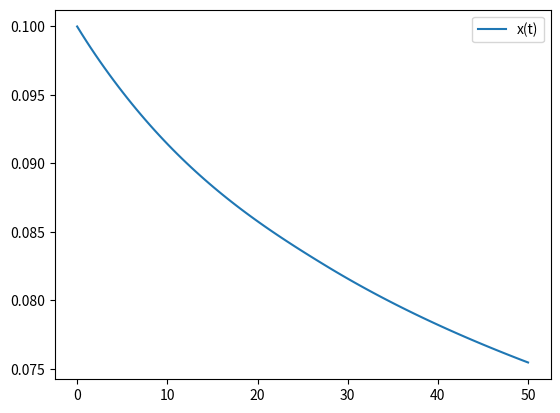

Write Python code to recreate this figure.
#solve for x(t) from E(x) & F(x) -> only first 2 terms

#General notes: powers must be set before constants

import numpy as np
import matplotlib.pyplot as plt
from scipy.integrate import solve_ivp
from scipy.interpolate import interp1d

#goal here is to build each equation E(x) and F(x) as indivudual arrays with coefficients and powers
class PNexapansion_x:
    def __init__(self, M, r, c=1, G=1): #when object is created speed of light (c), grav. const(G) are initialized, nu as well
        self.M, self.r, self.c, self.G = M, r, c, G
        self.nu = (2*M)/M**2            #assume equal masses for now

    def setPowers(self, p):     #p is a a real number that gets interated into powers of x
        if isinstance(p, np.ndarray):
            self.p = np.array(p)
        else:
            self.p = np.zeros(p+1)  #array of powers of x
            for P in range(p+1):    #arrays start at zero, we want x^0+...+x^n
                self.p[P] = P
        
        return self.p

    def setConstants(self, consts, alpha=1):     #takes array of constants
        self.consts = np.asarray(consts)
        self.consts *= alpha
        const_len = len(self.consts)
        powers_len = len(self.p)

        #ensures we have equal powers and constants, though we must manually enter 1 as the first constant
        msg = f"Error: {const_len} constants and {powers_len} powers"

        if (len(self.consts) != len(self.p)):
            raise ValueError(msg)

        return self.consts
    
    def differentiate(self): #this is the differentiation
        if len(self.p) <= 1:  
            return np.array([0]), np.array([0])
        
        self.new_p = self.p[1:] - 1
        self.new_consts = self.consts[1:] * self.p[1:]

        return self.new_p, self.new_consts
    
    def get_Eq(self):       #combines arrays and reshapes equation into n x 2 matrix
        y = self.p, self.consts
        return np.array(y)
    
def eval_function(powers_const, x):
    y = 0

    for j in range(len(powers_const[0])):
        y += powers_const[1,j]*(x**powers_const[0,j])

    return y

#from down on its setting parameters which gets super SUPER messy

E = PNexapansion_x(M=1, r=1)    #create energy equation object
F = PNexapansion_x(M=1, r=1)

#initialize constants from PNpedia
E_1 = 1
E_2 = -(3/4)-(E.nu/12)
E_3 = -(27/8)+(19*E.nu/8)-(E.nu**2/24)

#build energy equation
E.setPowers(int(3))
E.setConstants((0,E_1, E_2, E_3), alpha = (-0.5)*E.M*E.nu*(E.c**2))


powers_F = np.array((5,6,5.5,7,7.5))
F_1 = 1
F_2 = -(1247/336)-((35*F.nu)/12)
F_3 = 4*np.pi
F_4 = -(44711/9072)+(9271*F.nu/504)-(65*(F.nu**2)/18)
F_5 = -(8191*np.pi/672)-(583*np.pi*F.nu/24)

F.setPowers(powers_F)
F.setConstants((F_1,F_2,F_3,F_4,F_5), alpha = (32*F.c**5*F.nu**2)/5*F.G)


#4x2 matrices of constants and powers
E_x = E.get_Eq()
dE_dx = np.array(E.differentiate())
F_x = F.get_Eq()

def ode(t, u):
    x = u[0]
    y = eval_function(F_x, x)/eval_function(dE_dx, x)
    return y

x0 = [0.1]
t_span = (0, 50)  
solution = solve_ivp(ode, t_span, x0, method='RK45', t_eval=np.linspace(0, 50, 100))

times = solution.t
values = solution.y[0]

for x in [0.05, 0.1, 0.15]:
    print(
        x,
        eval_function(F_x, x),
        eval_function(dE_dx, x),
        eval_function(F_x, x)/eval_function(dE_dx, x)
    )

plt.plot(times, values, label='x(t)')
plt.legend()
#plt.show()
